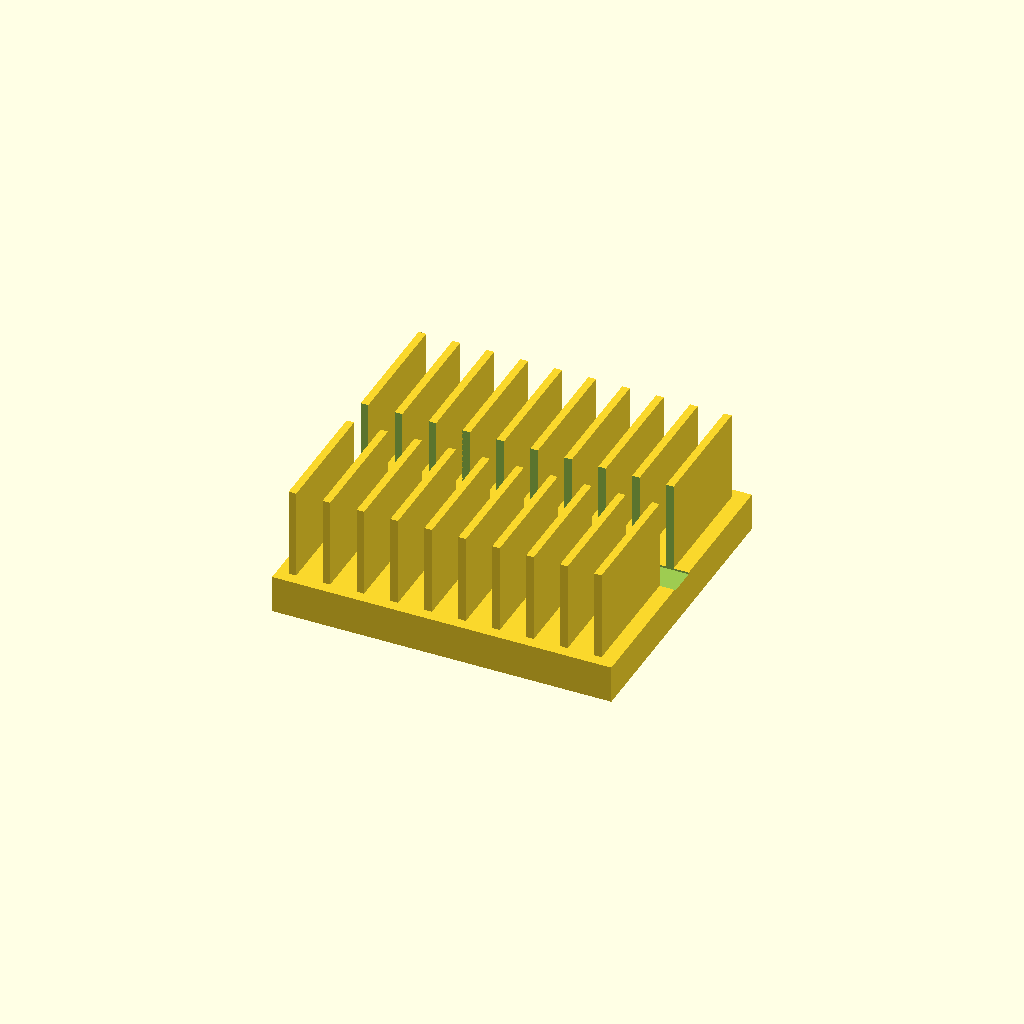
Cell 1: the model at its default parameters.
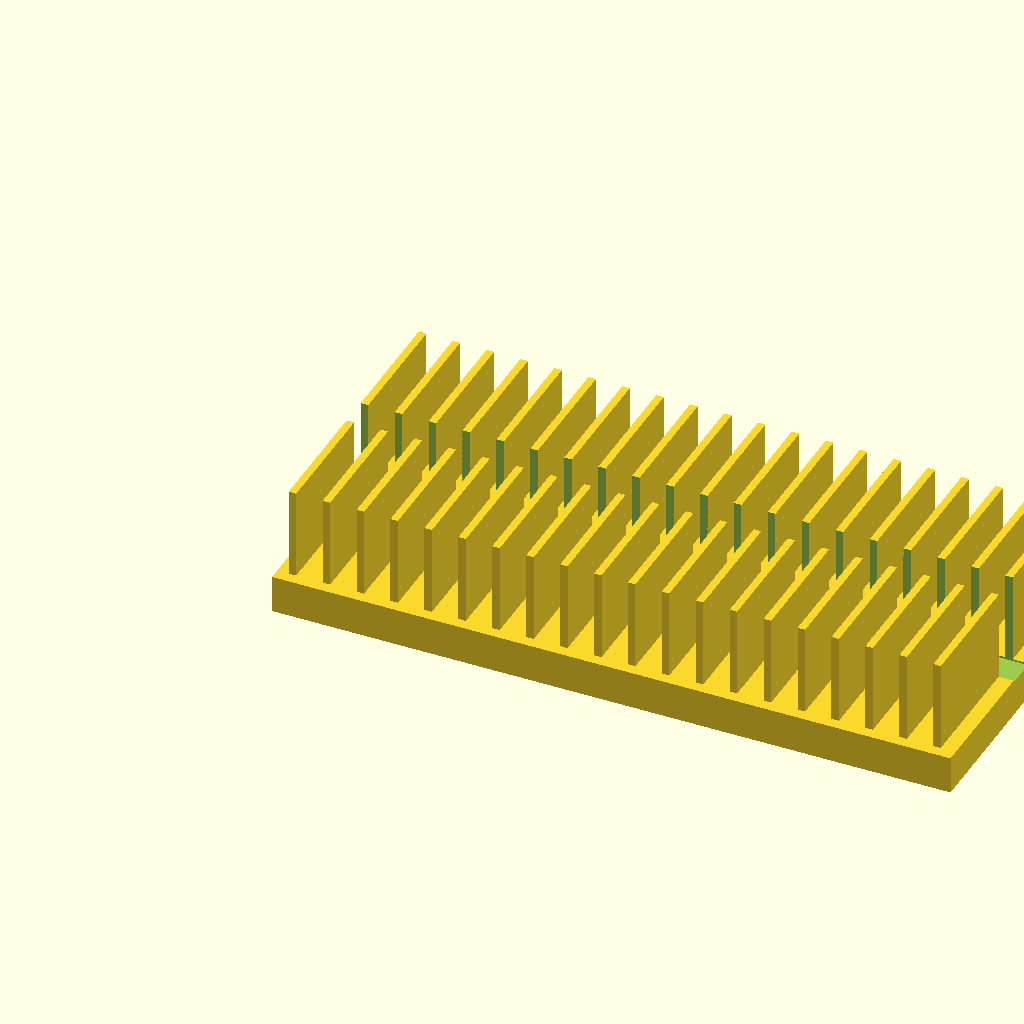
Cell 2: the same model with base_l = 180.
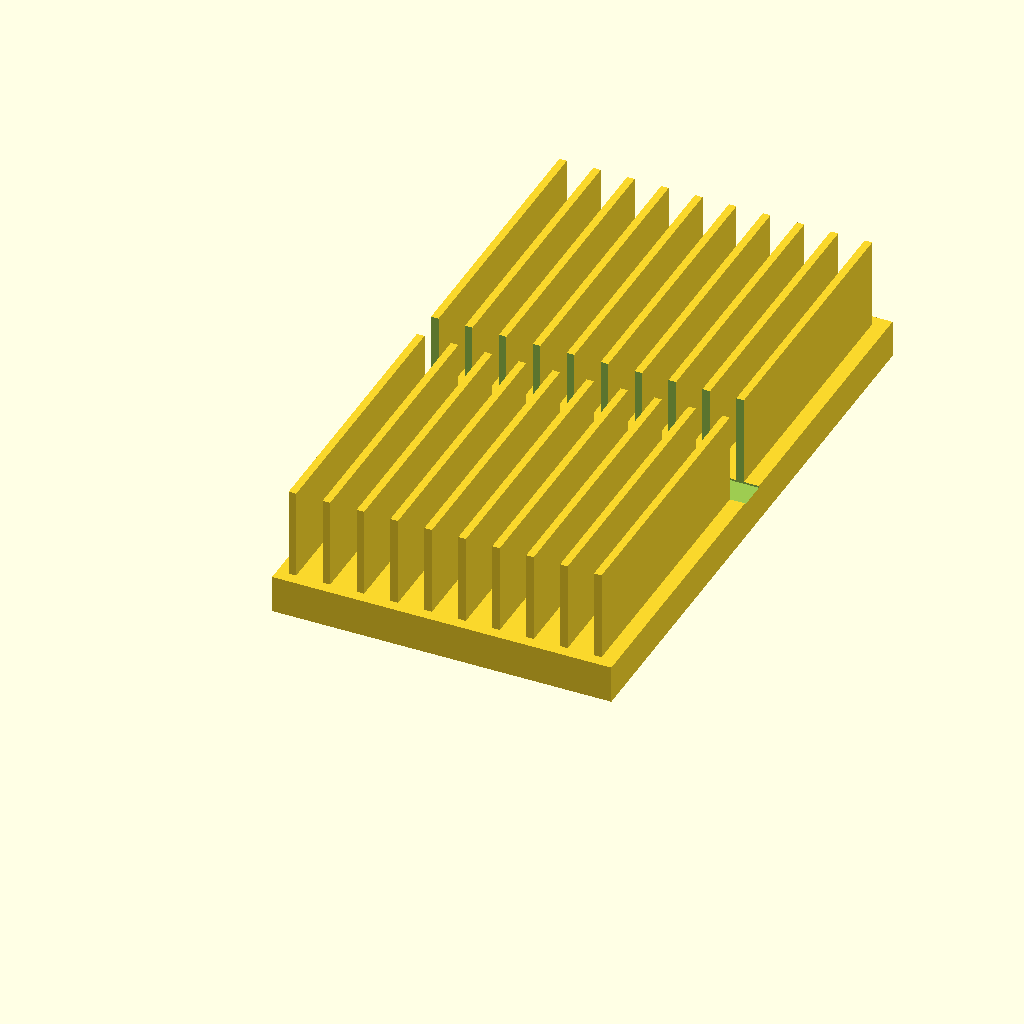
Cell 3: the same model with base_w = 160.
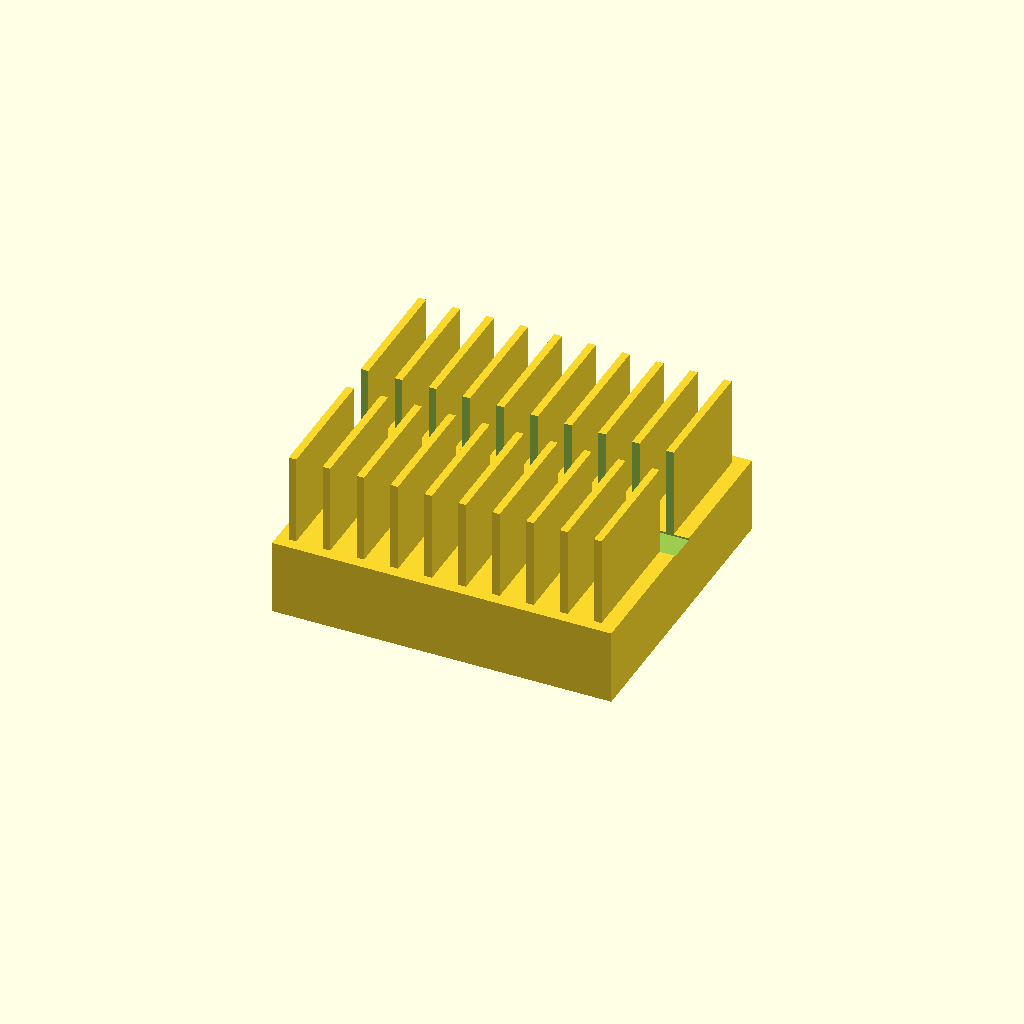
Cell 4: the same model with base_t = 20.
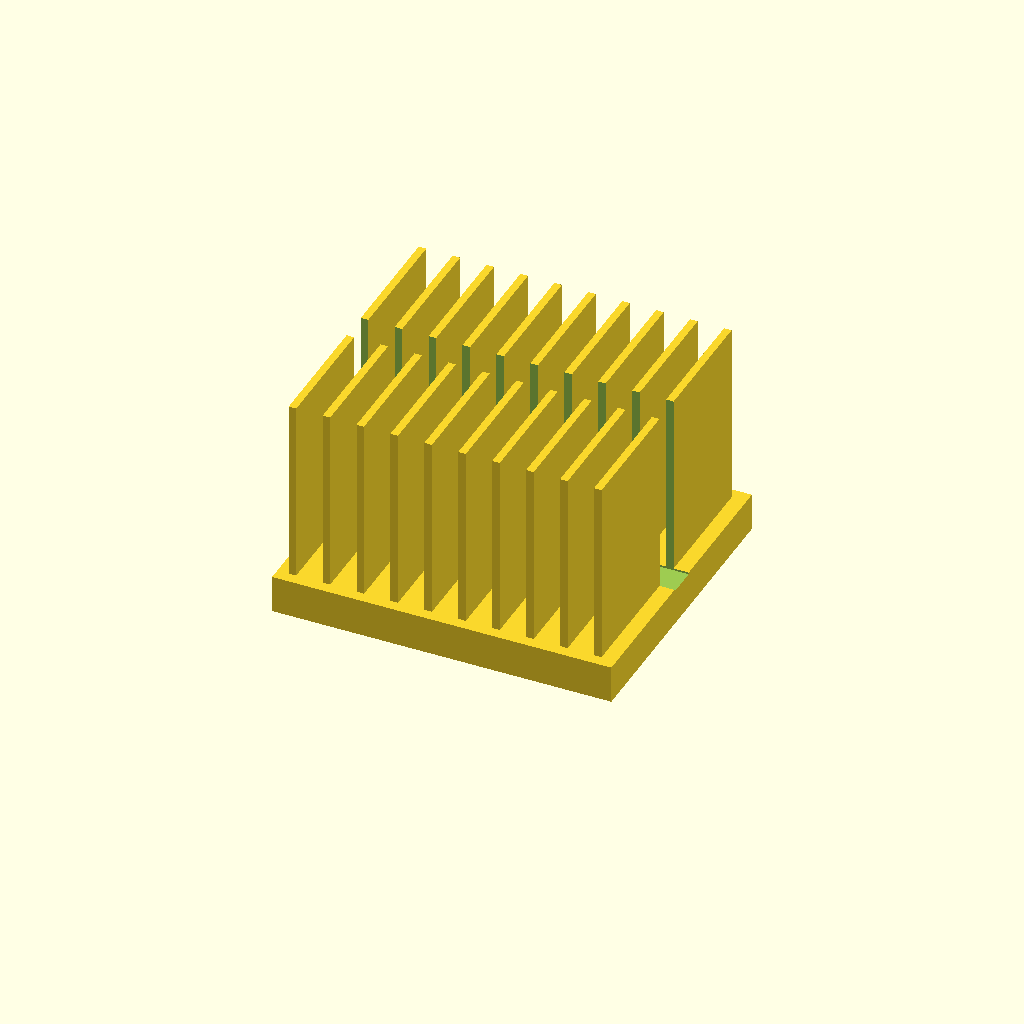
Cell 5 — fin_h set to 50, the other parameters unchanged.
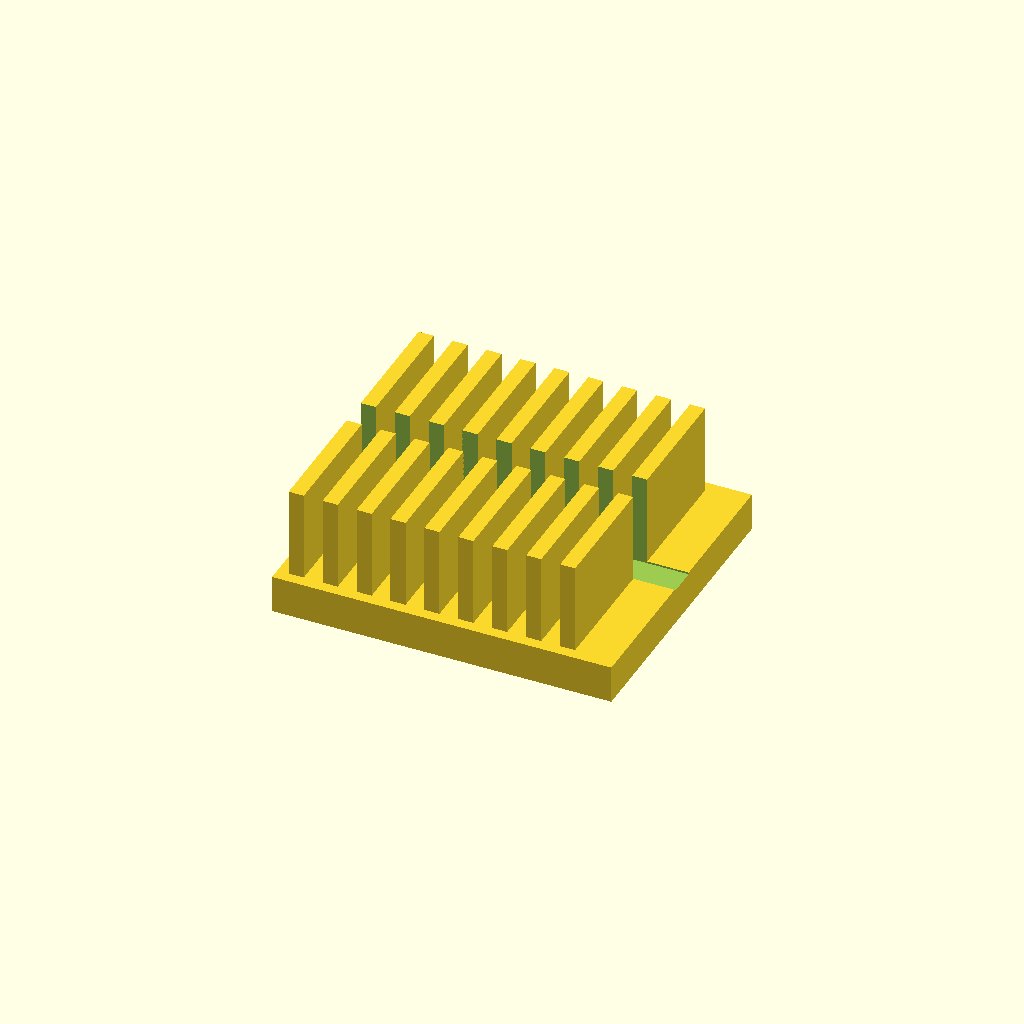
Cell 6 — fin_t set to 4, the other parameters unchanged.
One fixed orthographic camera (rotation 55°, 0°, 25°; colour scheme Cornfield) for every cell.
OpenSCAD source file optional_data/data/solid2/heatsink/part_0055.scad:
$fn = 32;

// ----------------------------------------------------------------------
// Heatsink: slotted fin block
// ----------------------------------------------------------------------

// --- parameters (mm) ---
base_l = 90;              // base length, X
base_w = 80;              // base width, Y
base_t = 10;              // base plate thickness
fin_h = 25;               // fin height above the base
fin_t = 2;                // fin thickness
edge = 3;                 // margin from the base ends
pitch = 9;                // fin pitch
slot_w = 8;               // central slot width, Y

n_fins = floor((base_l - 2 * edge - fin_t) / pitch) + 1;  // fin count
total_h = base_t + fin_h - 1;  // overall height

difference() {
union() {
  cube([base_l, base_w, base_t]);
  for (i = [0 : n_fins - 1])
    translate([edge + i * pitch, edge, base_t - 1])
      cube([fin_t, base_w - 2 * edge, fin_h]);
}
  translate([-1, base_w / 2 - slot_w / 2, base_t - 0.5])
    cube([base_l + 2, slot_w, fin_h + 2]);
}
Customizer parameters (derived from the source; name, type, default, range or options):
base_l: number, default 90
base_w: number, default 80
base_t: number, default 10
fin_h: number, default 25
fin_t: number, default 2
edge: number, default 3
pitch: number, default 9
slot_w: number, default 8
